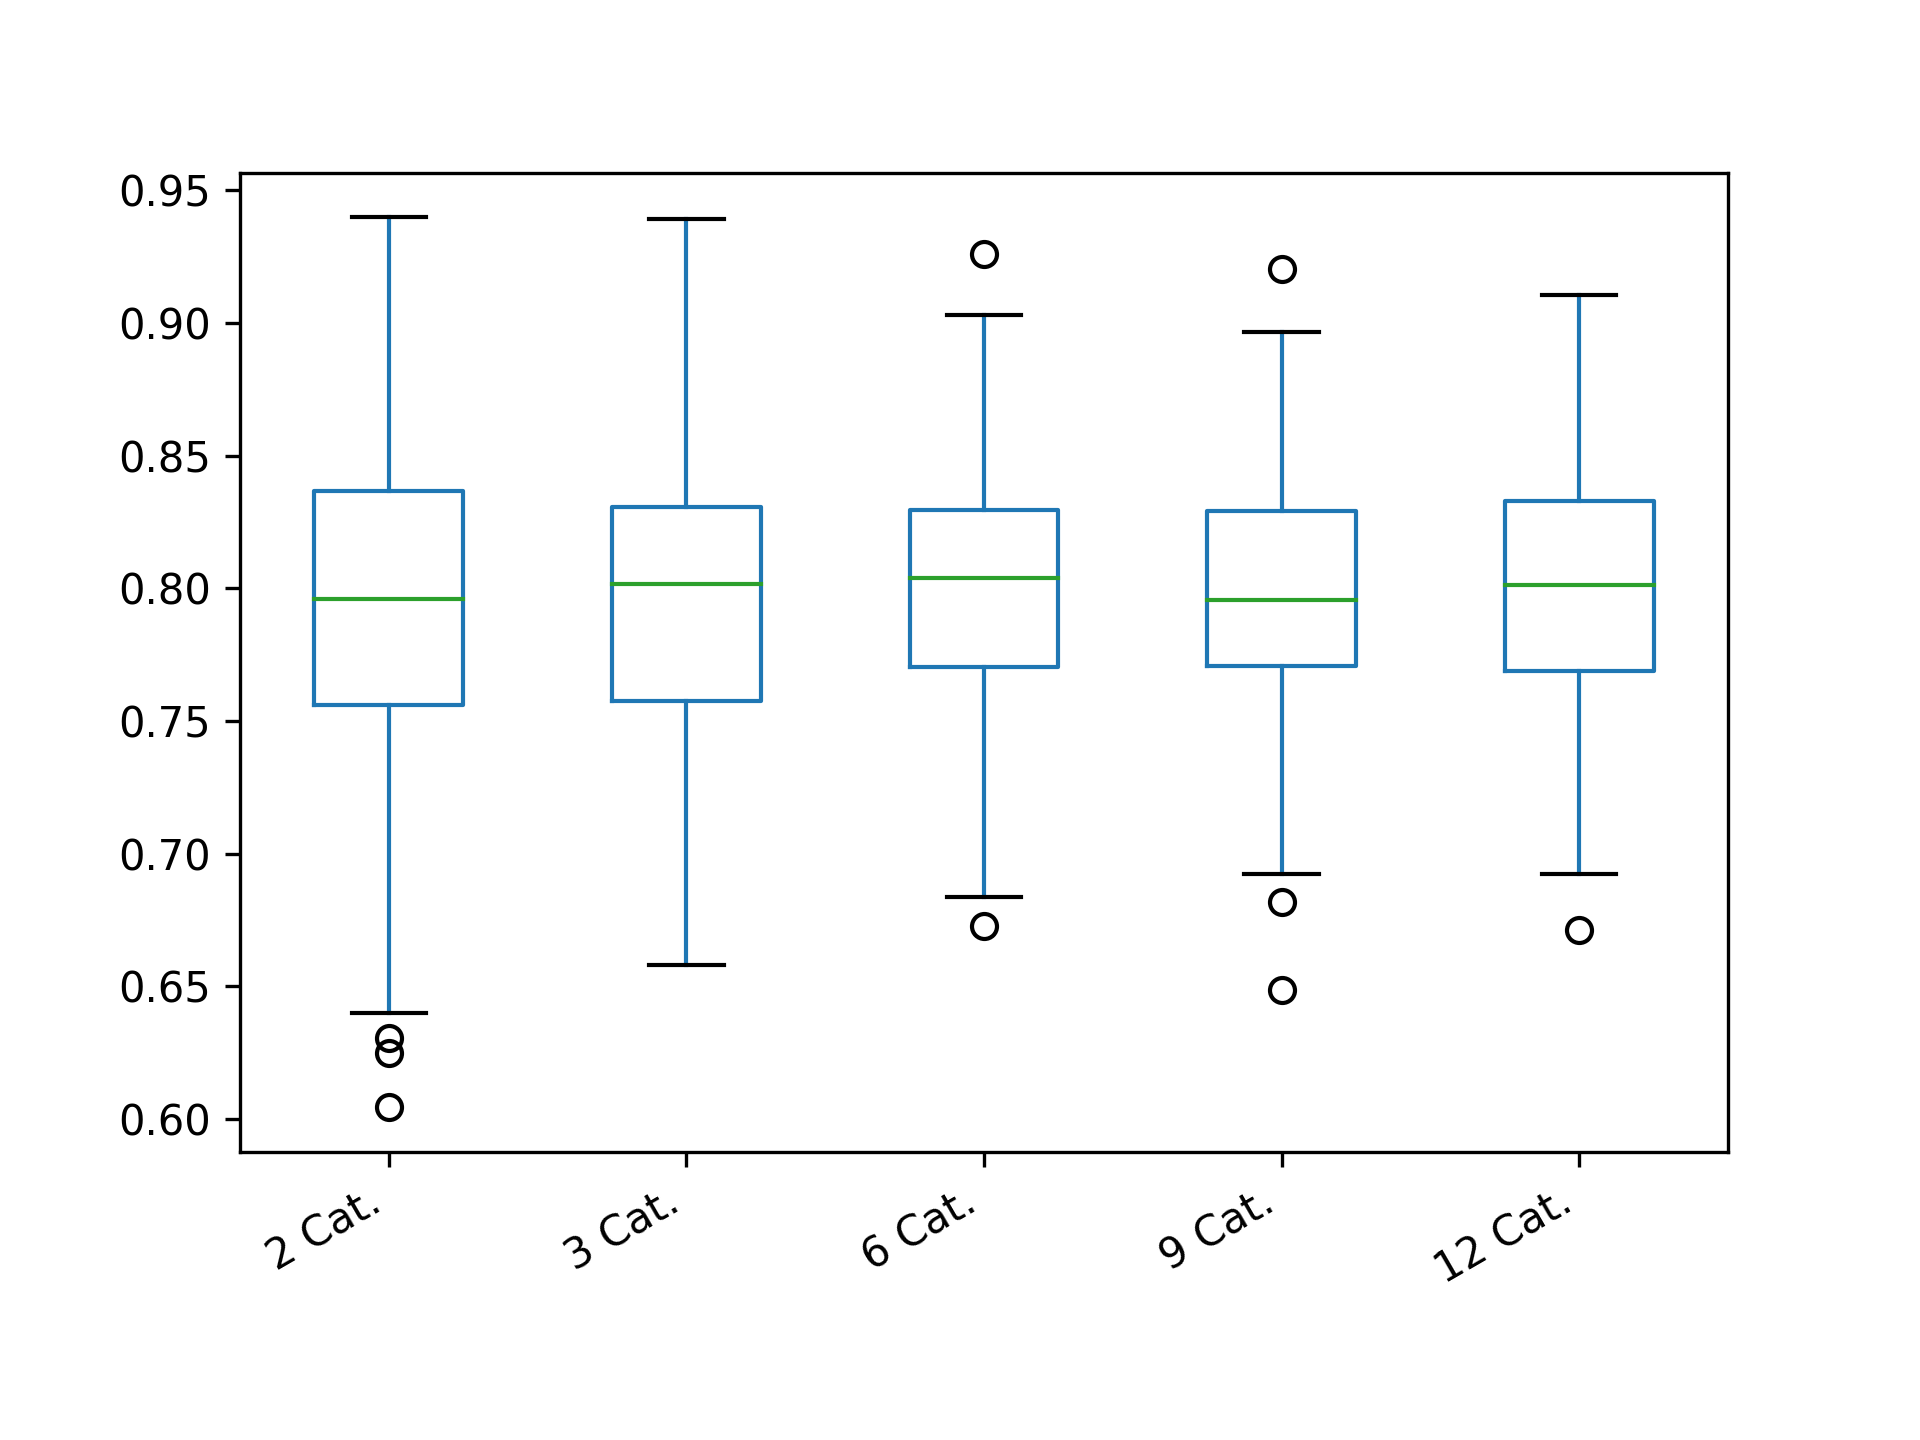

The table this chart was drawn from, first rows:
2 Cat.; 3 Cat.; 6 Cat.; 9 Cat.; 12 Cat.
0.9345; 0.8124; 0.7715; 0.8626; 0.8551
0.8035; 0.7731; 0.7816; 0.7955; 0.7907
0.6581; 0.7714; 0.7429; 0.7938; 0.8109
0.8035; 0.8104; 0.7325; 0.8071; 0.8133
0.7997; 0.7731; 0.7469; 0.8052; 0.7783
0.7699; 0.7619; 0.7802; 0.7494; 0.8557
0.8284; 0.7528; 0.8063; 0.8071; 0.8685
0.8133; 0.9089; 0.8065; 0.8624; 0.8015
0.9372; 0.7958; 0.8264; 0.7268; 0.7676
0.7718; 0.7434; 0.8301; 0.8635; 0.78
0.8159; 0.8313; 0.794; 0.7511; 0.8007
0.6473; 0.8038; 0.8176; 0.8071; 0.737
0.7196; 0.7805; 0.8292; 0.8286; 0.7911
0.849; 0.8922; 0.8533; 0.751; 0.7784
0.8963; 0.7002; 0.7064; 0.7828; 0.7687
0.8185; 0.8046; 0.7693; 0.8407; 0.8563
0.8191; 0.7727; 0.8671; 0.7942; 0.79
0.8471; 0.7378; 0.8405; 0.83; 0.7887
0.783; 0.742; 0.8789; 0.703; 0.8232
0.808; 0.8339; 0.783; 0.863; 0.8132
0.6976; 0.8028; 0.8165; 0.8757; 0.8127
0.7749; 0.7569; 0.7453; 0.7594; 0.8012
0.7493; 0.8042; 0.818; 0.8518; 0.7439
0.7653; 0.8919; 0.829; 0.8751; 0.8241
0.7878; 0.7081; 0.7817; 0.682; 0.8117
0.8597; 0.7873; 0.7319; 0.8494; 0.8237
0.7749; 0.8624; 0.8789; 0.7959; 0.8461
0.8159; 0.8049; 0.7925; 0.863; 0.8446
0.7599; 0.7596; 0.8181; 0.7953; 0.7896
0.7598; 0.7887; 0.7909; 0.7962; 0.8014
0.7537; 0.8343; 0.8061; 0.8286; 0.8232
0.6764; 0.7285; 0.7813; 0.7478; 0.7561
0.8921; 0.7981; 0.768; 0.7256; 0.8663
0.7387; 0.9392; 0.7585; 0.8278; 0.8245
0.7798; 0.7577; 0.8303; 0.816; 0.8223
0.8397; 0.8003; 0.697; 0.7929; 0.8351
0.7196; 0.678; 0.7706; 0.7842; 0.7787
0.7987; 0.8438; 0.7788; 0.83; 0.7686
0.8368; 0.7726; 0.7581; 0.8119; 0.868
0.8535; 0.7298; 0.8054; 0.8291; 0.8014
0.8558; 0.8127; 0.8042; 0.8044; 0.8673
0.8727; 0.8004; 0.878; 0.8636; 0.7908
0.8621; 0.7707; 0.7691; 0.7732; 0.7894
0.6948; 0.7821; 0.806; 0.8508; 0.7689
0.9398; 0.8191; 0.8549; 0.7956; 0.7687
0.8368; 0.8246; 0.8544; 0.7708; 0.8795
0.7596; 0.786; 0.8158; 0.7854; 0.8133
0.7323; 0.8023; 0.8421; 0.7162; 0.747
0.8782; 0.8423; 0.8417; 0.7708; 0.8463
0.752; 0.7712; 0.8042; 0.7961; 0.7794
0.7855; 0.7849; 0.8525; 0.7705; 0.7684
0.8099; 0.7289; 0.8175; 0.7936; 0.8567
0.8548; 0.7274; 0.6912; 0.8191; 0.8677
0.808; 0.8299; 0.7325; 0.7727; 0.823
0.7537; 0.8193; 0.8287; 0.7836; 0.8106
0.68; 0.8032; 0.8149; 0.8082; 0.8342
0.7947; 0.8283; 0.7564; 0.83; 0.8224
0.8583; 0.8016; 0.8161; 0.819; 0.7477
0.6911; 0.8787; 0.746; 0.7712; 0.7568
0.8768; 0.6893; 0.8192; 0.762; 0.823
... 340 more rows
